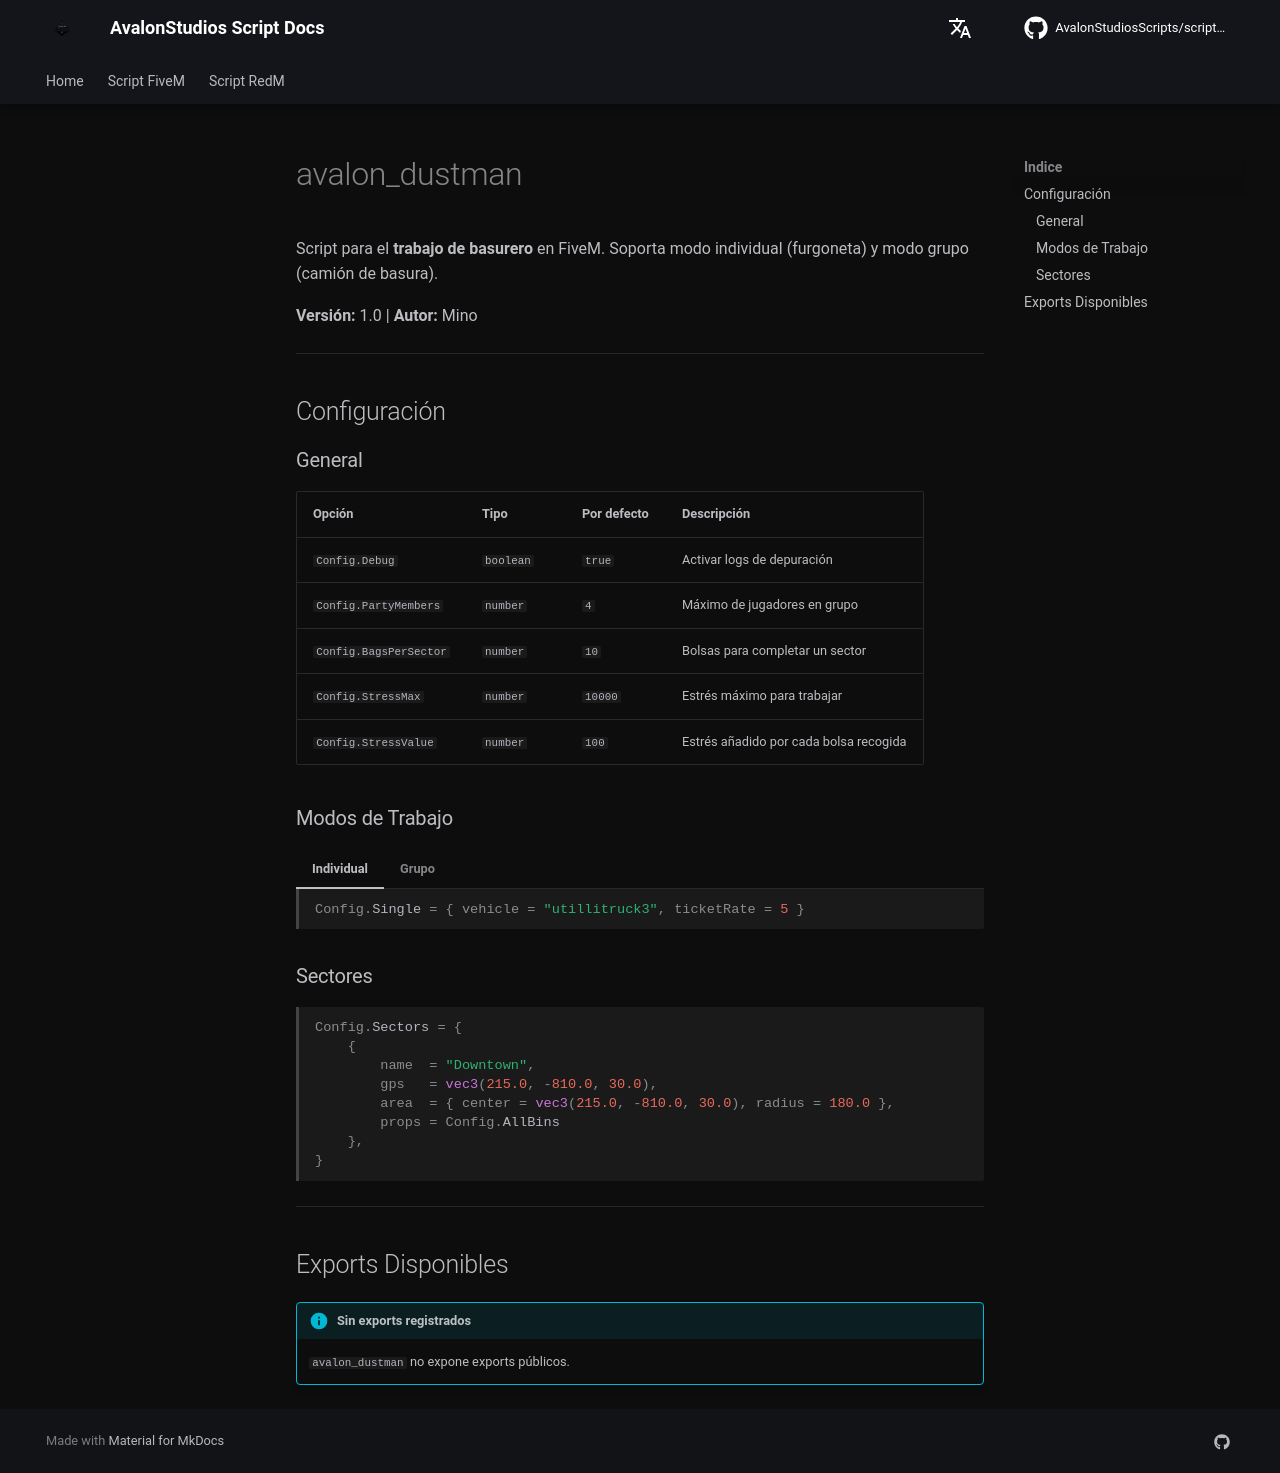

repository: AvalonStudiosScripts/script-docs · page: es/scripts/dustman/index.html · generator: mkdocs

# avalon_dustman

Script para el **trabajo de basurero** en FiveM. Soporta modo individual (furgoneta) y modo grupo (camión de basura).

**Versión:** 1.0 | **Autor:** Mino

---

## Configuración

### General

| Opción | Tipo | Por defecto | Descripción |
|--------|------|-------------|-------------|
| `Config.Debug` | `boolean` | `true` | Activar logs de depuración |
| `Config.PartyMembers` | `number` | `4` | Máximo de jugadores en grupo |
| `Config.BagsPerSector` | `number` | `10` | Bolsas para completar un sector |
| `Config.StressMax` | `number` | `10000` | Estrés máximo para trabajar |
| `Config.StressValue` | `number` | `100` | Estrés añadido por cada bolsa recogida |

### Modos de Trabajo

=== "Individual"

    ```lua
    Config.Single = { vehicle = "utillitruck3", ticketRate = 5 }
    ```

=== "Grupo"

    ```lua
    Config.Group  = { vehicle = "trash", ticketRate = 4, maxTrucks = 4 }
    ```

### Sectores

```lua
Config.Sectors = {
    {
        name  = "Downtown",
        gps   = vec3(215.0, -810.0, 30.0),
        area  = { center = vec3(215.0, -810.0, 30.0), radius = 180.0 },
        props = Config.AllBins
    },
}
```

---

## Exports Disponibles

!!! info "Sin exports registrados"
    `avalon_dustman` no expone exports públicos.
